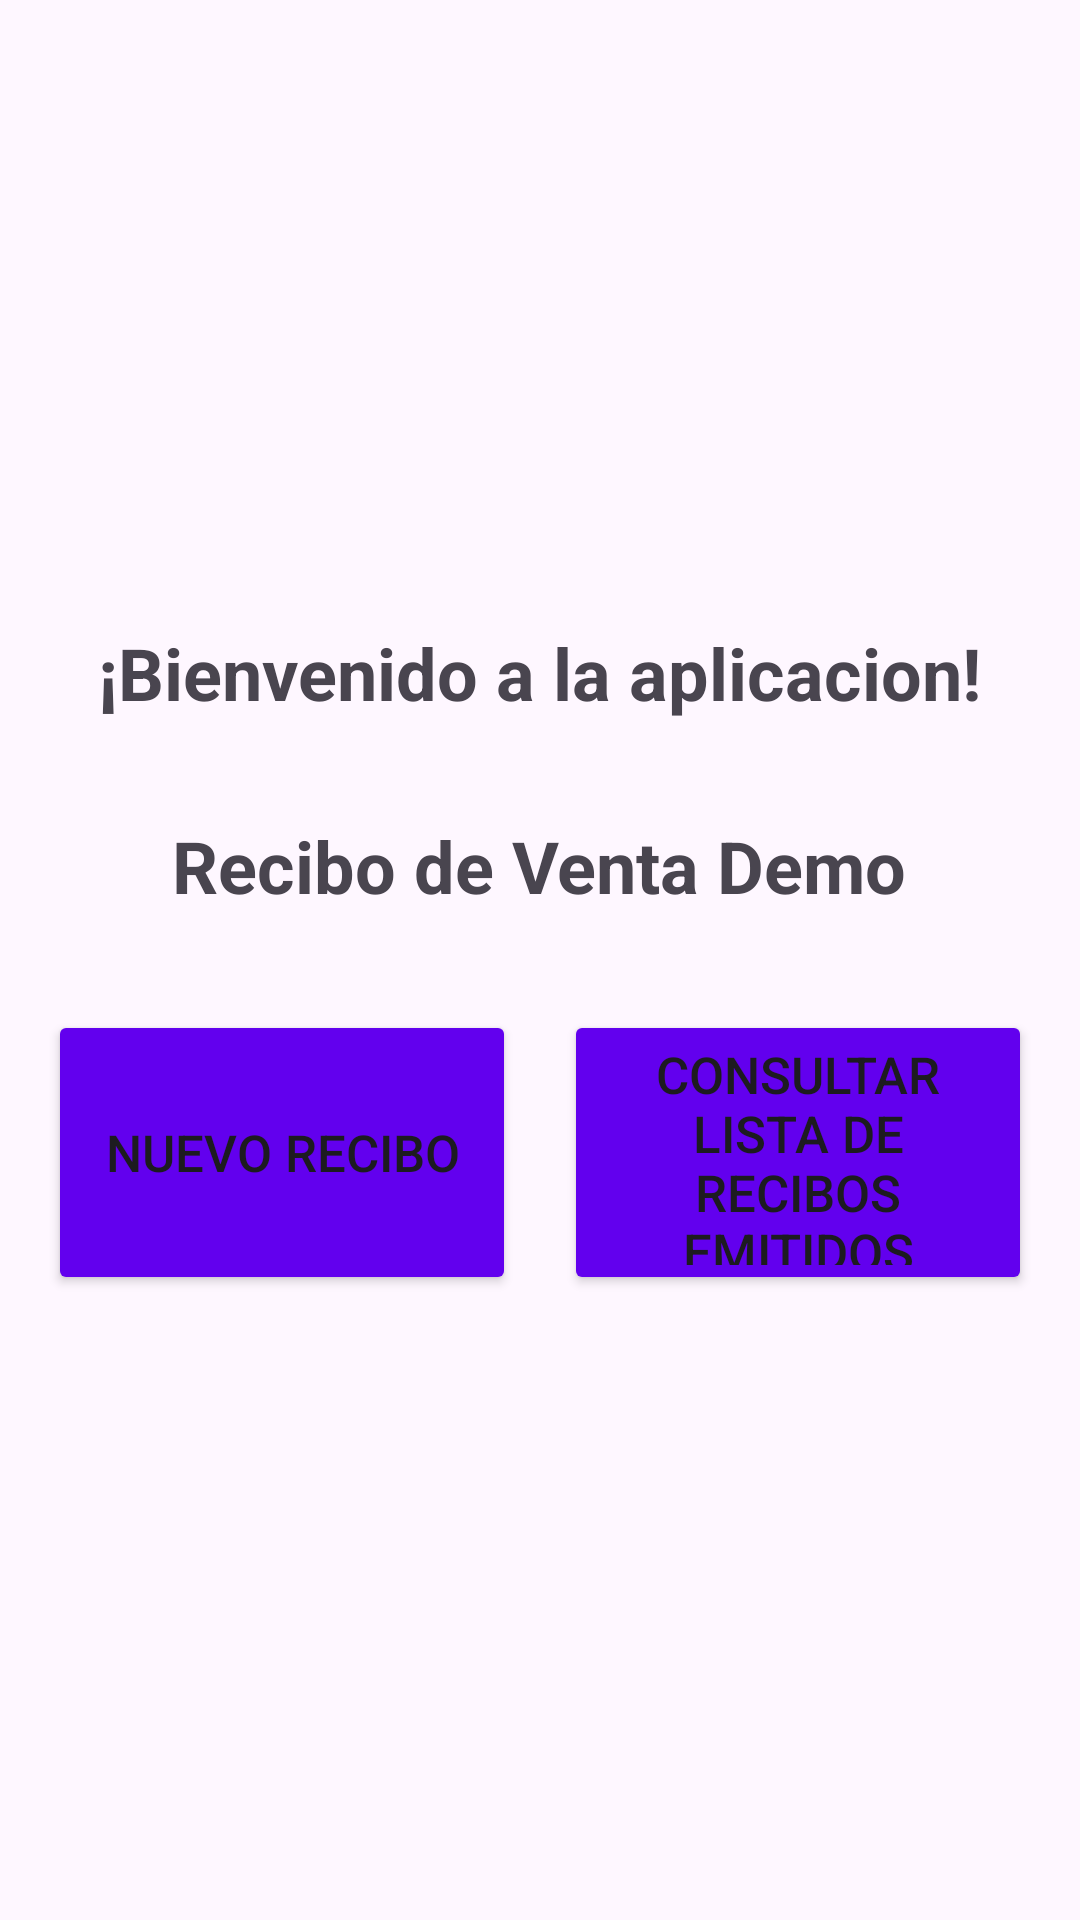

Write the Android layout XML for this screen, with the resource values it uses.
<!-- AndroidManifest.xml: application theme Theme.ReciboDeVentaDemo -->
<!-- res/layout/activity_main.xml -->
<?xml version="1.0" encoding="utf-8"?>
<LinearLayout xmlns:android="http://schemas.android.com/apk/res/android"
    android:layout_width="match_parent"
    android:layout_height="match_parent"
    android:gravity="center"
    android:orientation="vertical"
    android:padding="16dp">

    <TextView
        android:id="@+id/tvIntro"
        android:layout_width="wrap_content"
        android:layout_height="wrap_content"
        android:layout_marginBottom="32dp"
        android:gravity="center"
        android:text="¡Bienvenido a la aplicacion!"
        android:textSize="24sp"
        android:textStyle="bold" />

    <TextView
        android:id="@+id/tvIntroText"
        android:layout_width="wrap_content"
        android:layout_height="wrap_content"
        android:layout_marginBottom="32dp"
        android:gravity="center"
        android:text="Recibo de Venta Demo"
        android:textSize="24sp"
        android:textStyle="bold" />

    <LinearLayout
        android:layout_width="match_parent"
        android:layout_height="wrap_content"
        android:baselineAligned="false"
        android:gravity="center"
        android:orientation="horizontal">

        <Button
            android:id="@+id/btnCreateReceipt"
            android:layout_width="0dp"
            android:layout_height="95dp"
            android:layout_marginEnd="8dp"
            android:layout_weight="1"
            android:backgroundTint="@color/primaryColor"
            android:onClick="onCreateReceiptClick"
            android:text="Nuevo Recibo"
            android:textColor="@color/titleColor"
            android:textSize="17sp" />

        <Button
            android:id="@+id/btnViewReceipts"
            android:layout_width="0dp"
            android:layout_height="95dp"
            android:layout_marginStart="8dp"
            android:layout_weight="1"
            android:backgroundTint="@color/primaryColor"
            android:onClick="onViewReceiptsClick"
            android:text="Consultar Lista de Recibos Emitidos"
            android:textColor="@color/titleColor"
            android:textSize="17sp" />
    </LinearLayout>
</LinearLayout>
<!-- resources referenced by this layout -->
<resources>
  <color name="primaryColor">#6200EE</color>
  <style name="Theme.ReciboDeVentaDemo" parent="Base.Theme.ReciboDeVentaDemo" />
  <style name="Base.Theme.ReciboDeVentaDemo" parent="Theme.Material3.DayNight.NoActionBar">
          
          
      </style>
</resources>
